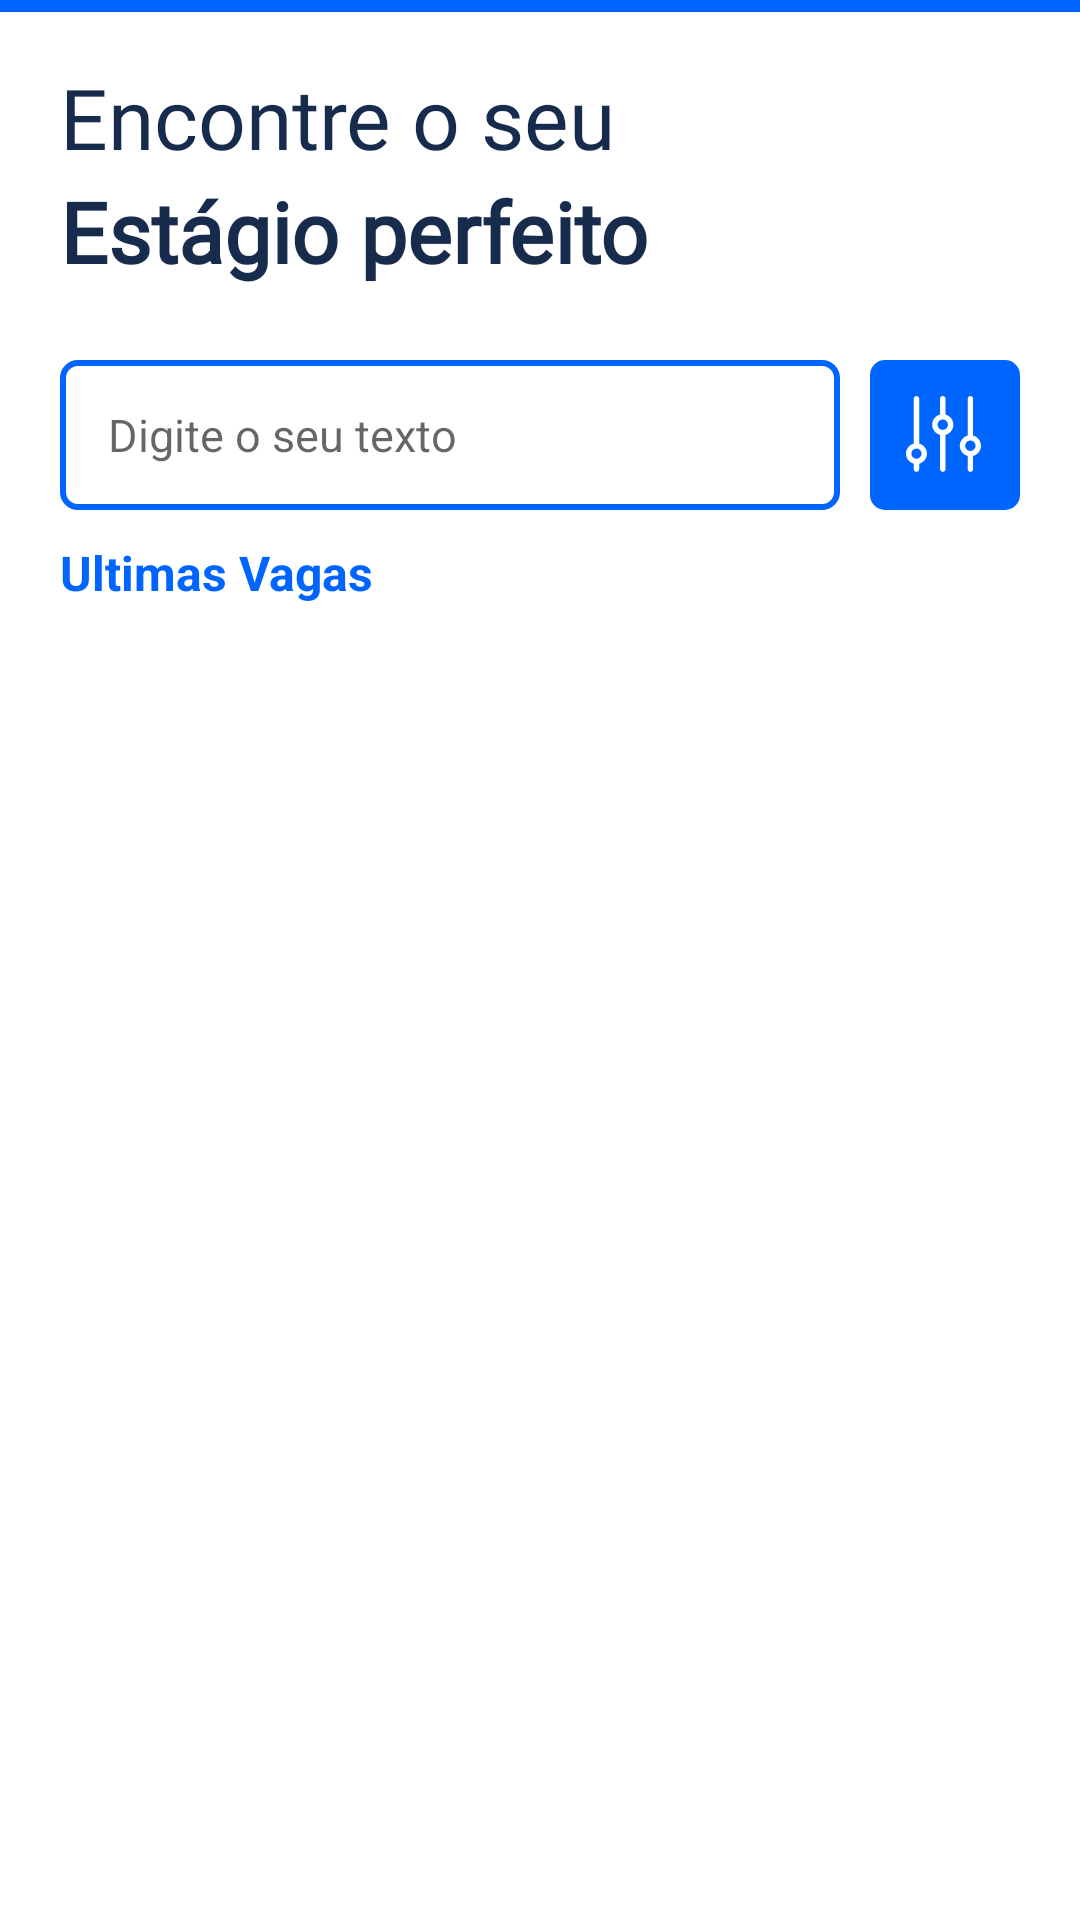

Reconstruct the res/layout file that produces this screen, plus the resources it refers to.
<!-- AndroidManifest.xml: application theme Theme.Desafio -->
<!-- res/layout/fragment_vagas.xml -->
<?xml version="1.0" encoding="utf-8"?>
<RelativeLayout
    xmlns:android="http://schemas.android.com/apk/res/android"
    xmlns:tools="http://schemas.android.com/tools"
    android:layout_width="match_parent"
    android:layout_height="match_parent"
    android:background="@color/white"
    tools:context=".FragmentVagas">

    <View
        android:id="@+id/view"
        android:layout_width="match_parent"
        android:layout_height="4dp"
        android:background="@color/principal"
        tools:ignore="MissingConstraints" />

    <TextView
        android:id="@+id/encontre_estagio"
        android:layout_width="match_parent"
        android:layout_height="33dp"
        android:layout_marginStart="20dp"
        android:layout_marginTop="20dp"
        android:includeFontPadding="false"
        android:text="Encontre o seu"
        android:textAppearance="@style/encontre"
        android:layout_below="@id/view"
        />
    <TextView
        android:id="@+id/estagio_perfeito"
        android:layout_width="match_parent"
        android:layout_height="33dp"
        android:layout_marginStart="20dp"
        android:layout_marginTop="5dp"
        android:includeFontPadding="false"
        android:text="Estágio perfeito"
        android:textAppearance="@style/encontre"
        android:textStyle="bold"
        android:layout_below="@id/encontre_estagio"
        />

    <EditText
        android:id="@+id/searchView"
        android:layout_width="260dp"
        android:layout_height="50dp"
        android:layout_marginStart="20dp"
        android:layout_below="@id/estagio_perfeito"
        android:layout_marginTop="25dp"
        android:textSize="15sp"
        android:paddingStart="16dp"
        android:imeOptions="actionSearch"
        android:textColor="@color/texto"
        android:inputType="textCapSentences"
        android:autofillHints="name"
        android:hint="Digite o seu texto"
        android:background="@drawable/borda_dropdown"
        />

    <ImageView
        android:id="@+id/ic_filtro"
        android:layout_width="wrap_content"
        android:layout_height="50dp"
        android:layout_below="@id/estagio_perfeito"
        android:layout_marginTop="25dp"
        android:layout_marginEnd="20dp"
        android:layout_alignParentRight="true"
        android:src="@drawable/filtro"
        />

    <TextView
        android:id="@+id/ultimasVagas"
        android:layout_width="match_parent"
        android:layout_height="wrap_content"
        android:text="Ultimas Vagas"
        android:layout_below="@id/searchView"
        android:layout_marginTop="10dp"
        android:layout_alignParentRight="@id/searchView"
        android:layout_marginStart="20dp"
        android:textColor="@color/principal"
        android:textSize="16sp"
        android:textStyle="bold"
        />





























    <androidx.recyclerview.widget.RecyclerView
        android:id="@+id/rvVagas"
        android:layout_width="match_parent"
        android:layout_height="wrap_content"
        android:layout_below="@+id/ultimasVagas"
        tools:listitem="@layout/cardvaga" />

    <ImageView
        android:id="@+id/imageNoResults"
        android:layout_width="wrap_content"
        android:layout_height="wrap_content"
        android:layout_marginTop="50dp"
        android:src="@drawable/ic_semresultados"
        android:layout_centerInParent="true"
        android:layout_below="@+id/ultimasVagas"
        android:visibility="gone" />

    <TextView
        android:id="@+id/text_semResultados"
        android:layout_width="match_parent"
        android:layout_height="wrap_content"
        android:text="Ops... Não foram encontrados resultados"
        android:layout_below="@id/imageNoResults"
        android:layout_marginTop="10dp"
        android:textAlignment="center"
        android:textColor="@color/texto"
        android:textSize="16sp"
        android:textStyle="bold"
        android:visibility="gone"
        />

    <TextView
        android:id="@+id/text_tenteNovamente"
        android:layout_width="match_parent"
        android:layout_height="wrap_content"
        android:text="Tente outra pesquisa"
        android:layout_below="@id/text_semResultados"
        android:layout_marginTop="5dp"
        android:textAlignment="center"
        android:textColor="@color/texto"
        android:textSize="16sp"
        android:visibility="gone"
        />

        <View
            android:layout_width="match_parent"
            android:layout_height="80dp"
            android:layout_below="@id/rvVagas"
            />
    </RelativeLayout>
<!-- res/layout/cardvaga.xml (included above) -->
<?xml version="1.0" encoding="utf-8"?>
<androidx.constraintlayout.widget.ConstraintLayout xmlns:android="http://schemas.android.com/apk/res/android"
    android:layout_width="match_parent"
    android:layout_height="wrap_content"
    xmlns:app="http://schemas.android.com/apk/res-auto"
    android:background="@drawable/fundo_vaga1"
    android:id="@+id/cardVaga"
    android:layout_marginStart="20dp"
    android:layout_marginEnd="20dp"
    android:layout_marginTop="15dp">

    <ImageView
        android:id="@+id/logo_empresa"
        android:layout_width="wrap_content"
        android:layout_height="wrap_content"
        android:src="@drawable/logo_empresa"
        android:layout_marginTop="25dp"
        android:layout_marginStart="30dp"
        app:layout_constraintTop_toTopOf="@+id/cardVaga"
        app:layout_constraintStart_toStartOf="@+id/cardVaga"
         />

    <TextView
        android:id="@+id/nome_empresa"
        android:layout_width="wrap_content"
        android:layout_height="wrap_content"
        android:text="@string/nome_empresa"
        android:layout_marginTop="37dp"
        android:layout_marginStart="15dp"
        app:layout_constraintTop_toTopOf="@+id/cardVaga"
        app:layout_constraintStart_toEndOf="@+id/logo_empresa"
        android:textColor="@color/white"
        android:textStyle="bold"
        />

    <TextView
        android:id="@+id/nomeCidade"
        android:layout_width="wrap_content"
        android:layout_height="wrap_content"
        android:text="@string/cidade"
        android:layout_marginTop="20dp"
        android:layout_marginStart="15dp"
        app:layout_constraintTop_toTopOf="@+id/nome_empresa"
        app:layout_constraintStart_toEndOf="@+id/logo_empresa"
        android:textColor="@color/principal"
        />

    <TextView
        android:id="@+id/nomeVaga"
        android:layout_width="wrap_content"
        android:layout_height="wrap_content"
        android:text="@string/nome_vaga"
        android:layout_marginTop="10dp"
        android:layout_marginStart="30dp"
        app:layout_constraintTop_toBottomOf="@+id/logo_empresa"
        app:layout_constraintStart_toStartOf="@+id/cardVaga"
        android:textColor="@color/white"
        android:textStyle="bold"
        android:textSize="20sp"
        />

    <TextView
        android:id="@+id/tipoVaga"
        android:layout_width="wrap_content"
        android:layout_height="wrap_content"
        android:text="Remoto"
        android:textColor="@color/white"
        android:textStyle="bold"
        android:background="@drawable/btn_rounded"
        android:textSize="12dp"
        app:layout_constraintTop_toBottomOf="@+id/nomeVaga"
        android:layout_marginTop="20dp"
        android:layout_marginStart="30dp"
        app:layout_constraintStart_toStartOf="@+id/cardVaga"
        android:paddingStart="22dp"
        android:paddingEnd="22dp"
        android:paddingTop="6dp"
        android:paddingBottom="6dp"
        />

    <TextView
        android:id="@+id/tempoPostagem"
        android:layout_width="wrap_content"
        android:layout_height="wrap_content"
        android:text="DataPostagem"
        android:textColor="@color/principal"
        android:textStyle="bold"
        android:textSize="12dp"
        app:layout_constraintTop_toBottomOf="@+id/tipoVaga"
        android:layout_marginStart="30dp"
        android:layout_marginTop="20dp"
        app:layout_constraintStart_toStartOf="@+id/cardVaga"
        app:layout_constraintBottom_toBottomOf="@id/cardVaga"
        android:layout_marginBottom="25dp"
        />

    <TextView
        android:id="@+id/pagamento"
        android:layout_width="wrap_content"
        android:layout_height="wrap_content"
        android:text="@string/valor_remuneracao"
        android:textColor="@color/white"
        android:textStyle="bold"
        android:textSize="12dp"
        app:layout_constraintEnd_toEndOf="@id/cardVaga"
        app:layout_constraintBottom_toBottomOf="@id/cardVaga"
        android:layout_marginEnd="30dp"
        android:layout_marginBottom="25dp"
        />

    <ImageView
        android:id="@+id/ic_excluir"
        android:layout_width="wrap_content"
        android:layout_height="wrap_content"
        android:src="@drawable/ic_excluir_svg"
        android:layout_marginTop="25dp"
        app:layout_constraintTop_toTopOf="@+id/cardVaga"
        app:layout_constraintEnd_toEndOf="@+id/pagamento"
        />

    <ImageView
        android:id="@+id/ic_editar"
        android:layout_width="wrap_content"
        android:layout_height="wrap_content"
        android:src="@drawable/ic_editarvaga"
        android:layout_marginTop="12dp"
        app:layout_constraintTop_toBottomOf="@+id/ic_excluir"
        app:layout_constraintStart_toStartOf="@+id/ic_excluir"
        />

</androidx.constraintlayout.widget.ConstraintLayout>
<!-- resources referenced by this layout -->
<resources>
  <color name="principal">#0065FF</color>
  <color name="texto">#172B4D</color>
  <color name="white">#FFFFFFFF</color>
  <!-- drawable borda_dropdown (drawable) -->
  <shape xmlns:android="http://schemas.android.com/apk/res/android"
      android:shape="rectangle">
      <corners android:radius="5dp"/>
      <solid android:color="@android:color/white" />
      <stroke
          android:width="2dp"
          android:color="@color/principal" />
  </shape>
  <!-- drawable btn_rounded (drawable) -->
  <shape xmlns:android="http://schemas.android.com/apk/res/android"
      android:shape="rectangle">
      <corners android:radius="50dp"/>
      <solid android:color="@color/principal"/>
  </shape>
  <!-- drawable fundo_vaga1 (drawable) -->
  <shape xmlns:android="http://schemas.android.com/apk/res/android"
      android:shape="rectangle">
      <corners android:radius="30dp"/>
      <solid android:color="@color/fundo_vaga"/>
  </shape>
  <!-- drawable ic_excluir_svg (drawable) -->
  <vector xmlns:android="http://schemas.android.com/apk/res/android"
      android:width="32dp"
      android:height="32dp"
      android:viewportWidth="32"
      android:viewportHeight="32">
    <path
        android:pathData="M15,0L17,0A15,15 0,0 1,32 15L32,17A15,15 0,0 1,17 32L15,32A15,15 0,0 1,0 17L0,15A15,15 0,0 1,15 0z"
        android:fillColor="#FF0000"/>
    <path
        android:pathData="M11.013,21.619L9.58,20.187C9.216,19.822 9.216,19.228 9.594,18.85L12.837,15.607L9.594,12.364C9.216,11.986 9.216,11.391 9.58,11.026L11.013,9.594C11.391,9.216 11.986,9.216 12.364,9.594L15.607,12.837L18.849,9.594C19.214,9.229 19.822,9.216 20.187,9.581L21.619,11.013C21.998,11.391 21.984,11.999 21.619,12.364L18.376,15.607L21.619,18.85C21.984,19.214 21.998,19.822 21.619,20.201L20.187,21.633C19.822,21.998 19.214,21.984 18.849,21.619L15.607,18.377L12.364,21.619C11.986,21.998 11.391,21.998 11.013,21.619Z"
        android:fillColor="#ffffff"
        android:fillType="evenOdd"/>
  </vector>
  <string name="cidade">Ribeirão Preto</string>
  <string name="nome_empresa">Engenharia Ramos</string>
  <string name="nome_vaga">Desenvolvedor Mobile</string>
  <string name="valor_remuneracao">R$1500</string>
  <style name="encontre">
          <item name="android:textSize">28sp</item>
          <item name="android:textColor">#172B4D</item>
          <item name="android:fontFamily">@font/roboto_regular</item>
      </style>
  <style name="Theme.Desafio" parent="Theme.MaterialComponents.DayNight.NoActionBar">
          
          <item name="android:statusBarColor">@color/fundo_vaga</item>
          <item name="android:navigationBarColor">@color/white</item>
          <item name="colorPrimary">@color/principal</item>
          <item name="colorPrimaryVariant">@color/purple_700</item>
          <item name="colorOnPrimary">@color/white</item>
          
          <item name="colorSecondary">@color/teal_200</item>
          <item name="colorSecondaryVariant">@color/teal_700</item>
          <item name="colorOnSecondary">@color/black</item>
          
          
      </style>
  <color name="fundo_vaga">#141B28</color>
  <color name="purple_700">#FF3700B3</color>
  <color name="teal_200">#FF03DAC5</color>
  <color name="teal_700">#FF018786</color>
  <color name="black">#FF000000</color>
</resources>
